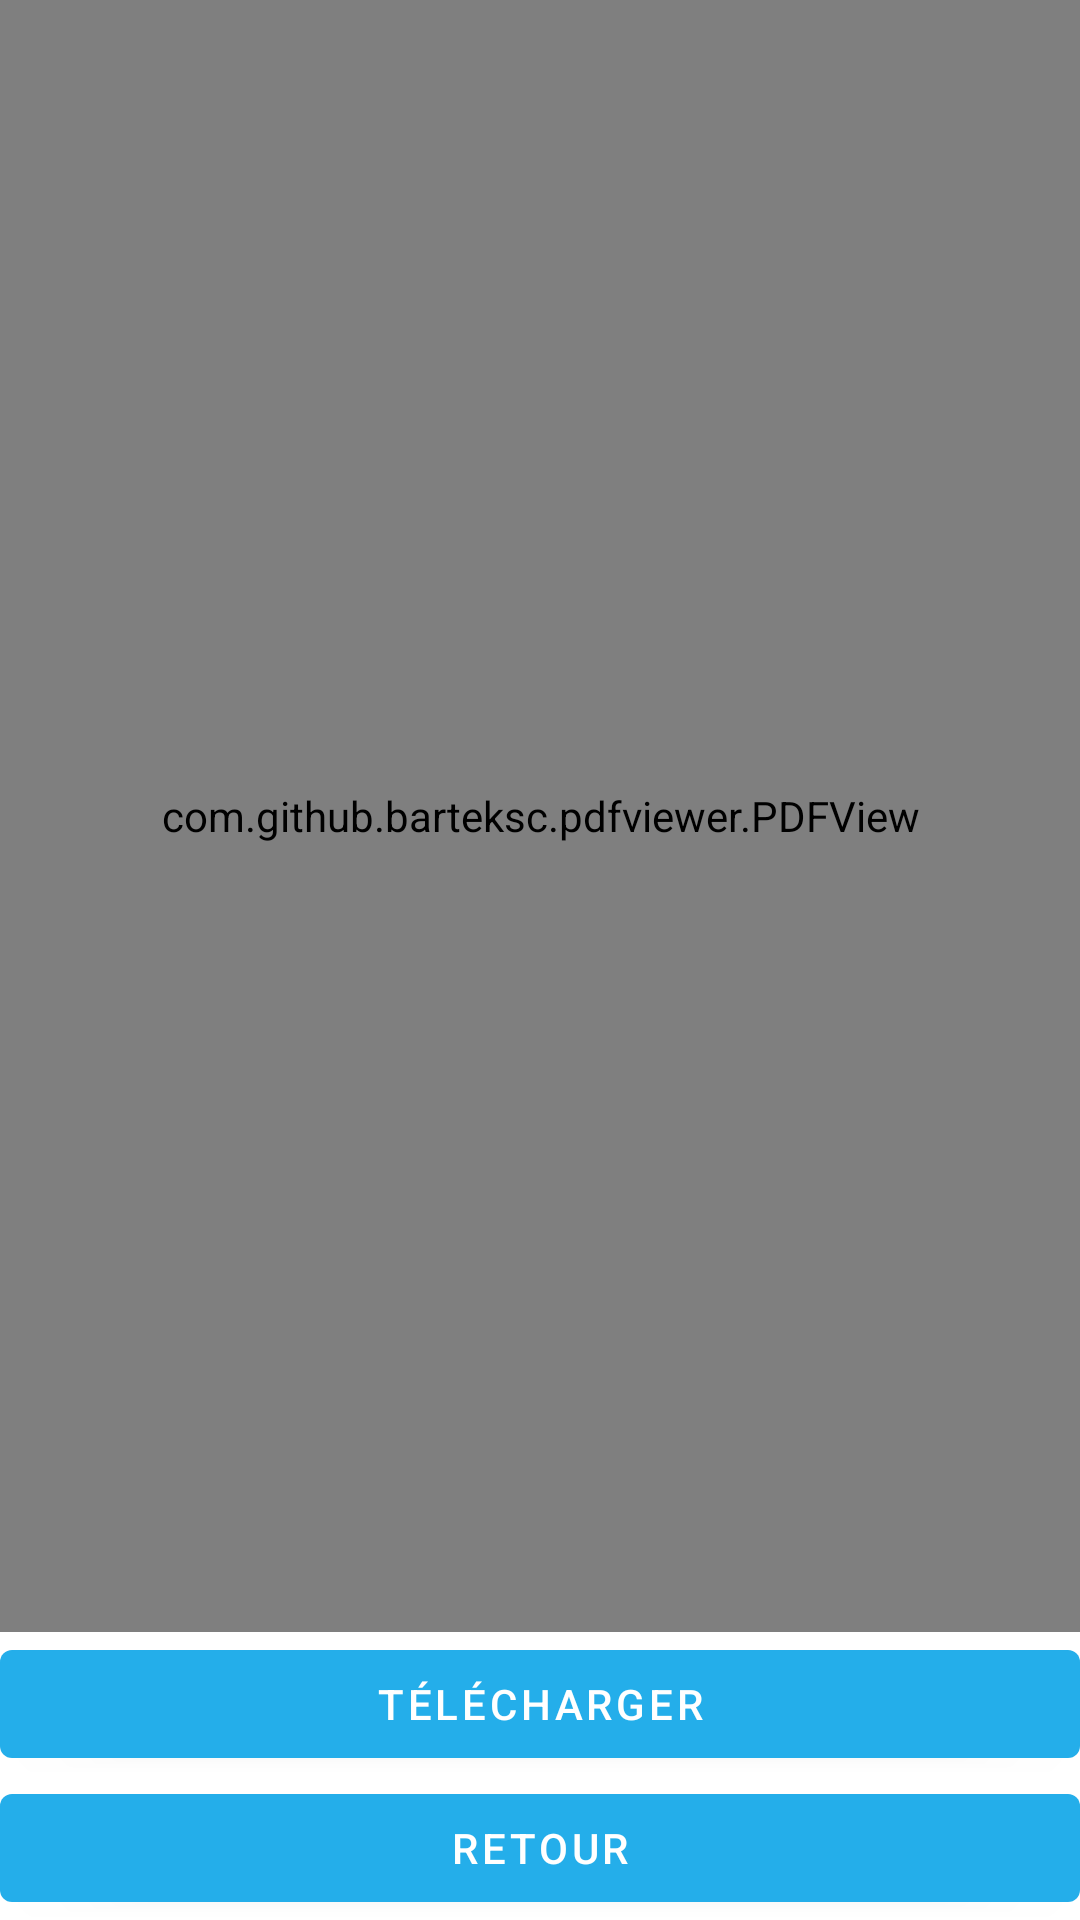

This screen was rendered from an Android layout file. Write that file and the resources it references.
<!-- AndroidManifest.xml: activity theme Theme.ThermoConnectApp.NoActionBar -->
<!-- res/layout/activity_file.xml -->
<?xml version="1.0" encoding="utf-8"?>
<androidx.constraintlayout.widget.ConstraintLayout xmlns:android="http://schemas.android.com/apk/res/android"
    xmlns:app="http://schemas.android.com/apk/res-auto"
    xmlns:tools="http://schemas.android.com/tools"
    android:layout_width="match_parent"
    android:layout_height="match_parent">

    <LinearLayout
        android:layout_width="match_parent"
        android:layout_height="match_parent"
        android:orientation="horizontal">

        <LinearLayout
            android:layout_width="match_parent"
            android:layout_height="match_parent"
            android:orientation="vertical"
            tools:ignore="MissingConstraints">

            <com.github.barteksc.pdfviewer.PDFView
                android:id="@+id/pdfview"
                android:layout_width="match_parent"
                android:layout_height="wrap_content"
                android:layout_weight="1" />

            <LinearLayout
                android:layout_width="match_parent"
                android:layout_height="wrap_content"
                android:gravity="bottom|end"
                android:orientation="vertical">

                <Button
                    android:id="@+id/download"
                    android:layout_width="match_parent"
                    android:layout_height="wrap_content"
                    android:onClick="dowloadDocument"
                    android:text="Télécharger" />

                <Button
                    android:id="@+id/returnbtn"
                    android:layout_width="match_parent"
                    android:layout_height="match_parent"
                    android:text="Retour" />
            </LinearLayout>

        </LinearLayout>
    </LinearLayout>

</androidx.constraintlayout.widget.ConstraintLayout>
<!-- resources referenced by this layout -->
<resources>
  <style name="Theme.ThermoConnectApp.NoActionBar">
          <item name="windowActionBar">false</item>
          <item name="windowNoTitle">true</item>
      </style>
</resources>
